Run: headless pygame with SDL's dummy video driver; simulated clock (each Clock.tick advances the game by its frame time, no real sleeping); random seed 0; keys injected as events and as key.get_pressed() state; no mouse input; restart key R tapped at the start of phases 3 and 4.
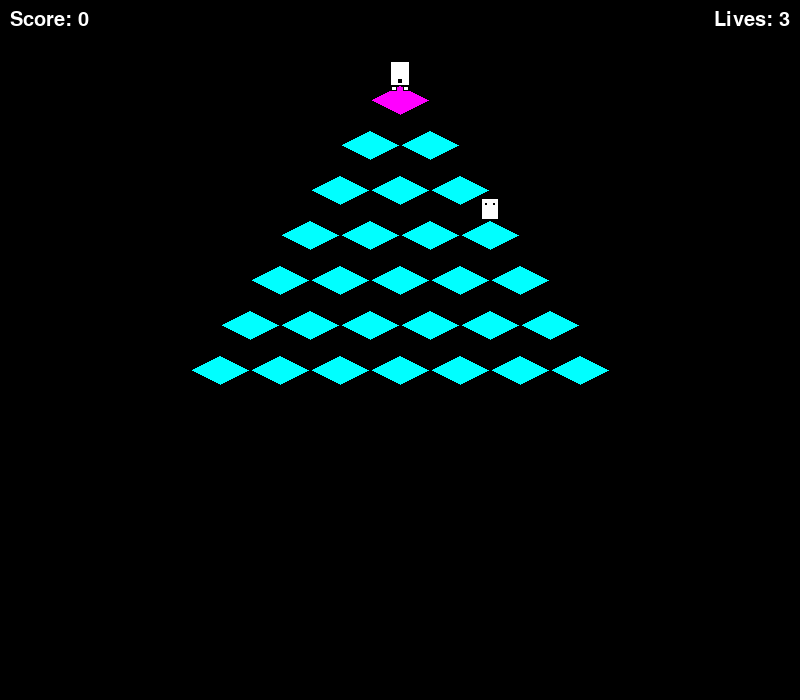
Frame 1 of 4 · flips 1–60 · no input
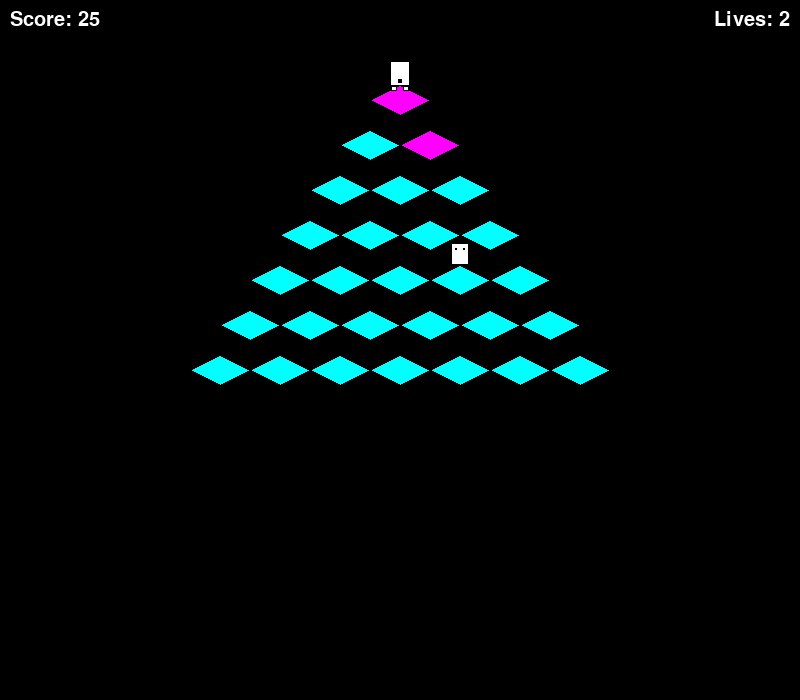
Frame 2 of 4 · flips 61–180 · tapped SPACE, RETURN · held RIGHT (→), D
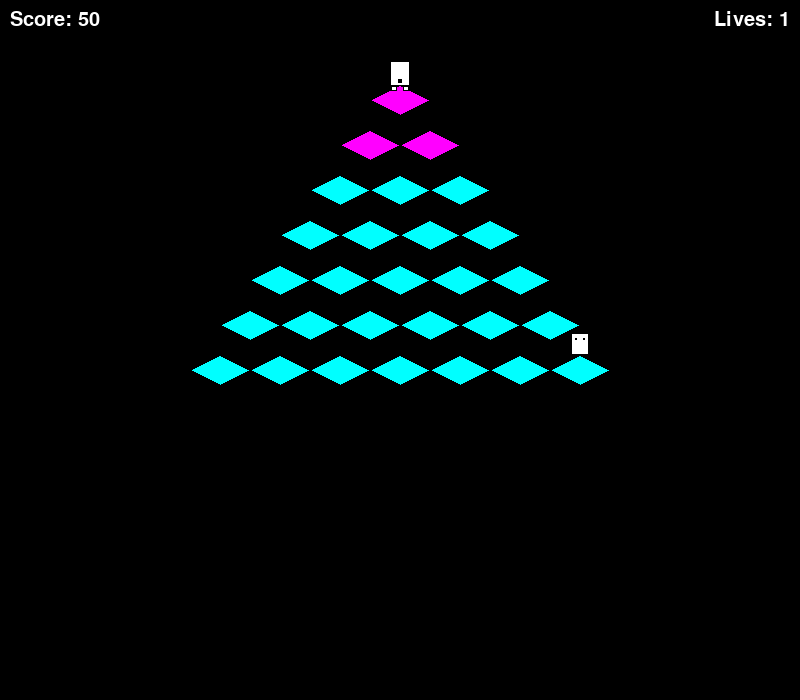
Frame 3 of 4 · flips 181–300 · tapped R · held DOWN (↓), S
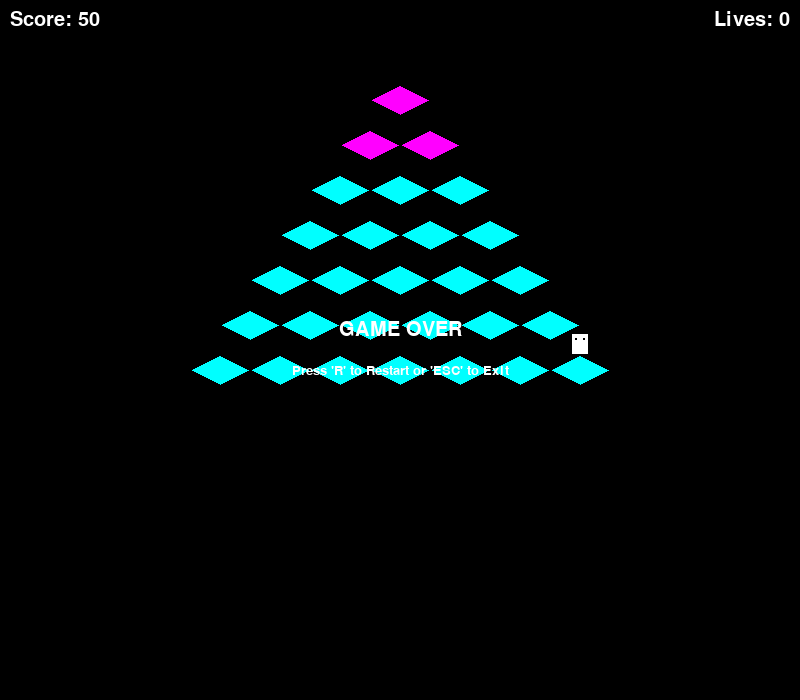
Frame 4 of 4 · flips 301–420 · tapped R · held LEFT (←), A, UP (↑), W

The pygame program that drew these frames:

# Import the pygame library
import pygame
import sys
import math
import random # Needed for enemy logic
import time # Needed for timing enemy movement

# --- Constants ---
# Screen dimensions
SCREEN_WIDTH = 800
SCREEN_HEIGHT = 700

# Colors (RGB) - CGA Palette 1 (Black, Cyan, Magenta, White)
CGA_BLACK = (0, 0, 0)
CGA_CYAN = (0, 255, 255)
CGA_MAGENTA = (255, 0, 255)
CGA_WHITE = (255, 255, 255)

# Game Colors using CGA Palette
COLOR_BACKGROUND = CGA_BLACK
COLOR_CUBE_INITIAL = CGA_CYAN
COLOR_CUBE_TARGET = CGA_MAGENTA # Target color for cubes
COLOR_PLAYER = CGA_WHITE
COLOR_TEXT = CGA_WHITE
COLOR_OUTLINE = CGA_BLACK

# Enemy Colors (Using CGA Palette)
COLOR_COILY_BALL = CGA_MAGENTA # Ball form (Kept for potential future use)
COLOR_COILY_SNAKE = CGA_WHITE  # Snake form

# Pyramid structure
PYRAMID_ROWS = 7
CUBES_PER_ROW = [i + 1 for i in range(PYRAMID_ROWS)]
TOTAL_CUBES = sum(CUBES_PER_ROW)

# Cube visual properties
CUBE_WIDTH = 60
CUBE_HEIGHT_STEP = 45
CUBE_TOP_FACE_HEIGHT = 30
CUBE_SIDE_FACE_HEIGHT = 30

# Pyramid positioning
PYRAMID_TOP_X = SCREEN_WIDTH // 2
PYRAMID_TOP_Y = 100

# Player properties
PLAYER_WIDTH = 20
PLAYER_HEIGHT = 25
PLAYER_FEET_HEIGHT = 5
PLAYER_FEET_WIDTH = 6
PLAYER_NOSE_SIZE = 4
PLAYER_START_LIVES = 3 # Define starting lives as a constant

# Enemy properties
COILY_BALL_RADIUS = 10 # Kept for potential future use
COILY_SNAKE_WIDTH = 18 # Slightly smaller than player
COILY_SNAKE_HEIGHT = 22
COILY_MOVE_INTERVAL_BALL = 700 # Kept for potential future use
COILY_MOVE_INTERVAL_SNAKE = 600 # Milliseconds between snake hops

# Game states
STATE_PLAYING = 1
STATE_GAME_OVER = 2
STATE_LEVEL_COMPLETE = 3
STATE_PLAYER_DIED = 4 # Intermediate state after collision/fall

# --- Sound Placeholders ---
# def play_sound(sound_name):
    # """Placeholder function to indicate sound playback."""
    # print(f"SOUND: Playing '{sound_name}'")
    # Add actual sound playing logic here if you have sound files

# --- Helper Functions ---
def get_cube_screen_pos(grid_row, grid_col):
    """Calculates the center screen coordinates (x, y) for a cube based on its grid position."""
    if not (0 <= grid_row < PYRAMID_ROWS and 0 <= grid_col < CUBES_PER_ROW[grid_row]):
        return None
    screen_y = PYRAMID_TOP_Y + grid_row * CUBE_HEIGHT_STEP
    row_center_offset = (grid_col - grid_row / 2.0) * CUBE_WIDTH
    screen_x = PYRAMID_TOP_X + row_center_offset
    return int(screen_x), int(screen_y)

def draw_iso_cube(surface, center_x, center_y, color):
    """Draws a simple isometric cube representation using CGA colors."""
    top_point = (center_x, center_y - CUBE_TOP_FACE_HEIGHT // 2)
    left_point = (center_x - CUBE_WIDTH // 2, center_y)
    bottom_point = (center_x, center_y + CUBE_TOP_FACE_HEIGHT // 2)
    right_point = (center_x + CUBE_WIDTH // 2, center_y)
    bottom_left = (left_point[0], left_point[1] + CUBE_SIDE_FACE_HEIGHT)
    bottom_center = (bottom_point[0], bottom_point[1] + CUBE_SIDE_FACE_HEIGHT)
    bottom_right = (right_point[0], right_point[1] + CUBE_SIDE_FACE_HEIGHT)
    side_color_left = COLOR_OUTLINE
    side_color_right = COLOR_OUTLINE
    pygame.draw.polygon(surface, color, [top_point, left_point, bottom_point, right_point])
    pygame.draw.polygon(surface, side_color_left, [left_point, bottom_point, bottom_center, bottom_left])
    pygame.draw.polygon(surface, side_color_right, [right_point, bottom_point, bottom_center, bottom_right])
    pygame.draw.polygon(surface, COLOR_OUTLINE, [top_point, left_point, bottom_point, right_point], 1)
    pygame.draw.polygon(surface, COLOR_OUTLINE, [left_point, bottom_point, bottom_center, bottom_left], 1)
    pygame.draw.polygon(surface, COLOR_OUTLINE, [right_point, bottom_point, bottom_center, bottom_right], 1)

# --- Classes ---
class Cube:
    """Represents a single cube in the pyramid."""
    def __init__(self, grid_row, grid_col, initial_color=COLOR_CUBE_INITIAL, target_color=COLOR_CUBE_TARGET):
        self.grid_row = grid_row
        self.grid_col = grid_col
        self.initial_color = initial_color
        self.target_color = target_color
        self.current_color = initial_color
        self.screen_pos = get_cube_screen_pos(grid_row, grid_col)
        self.is_target_color = False

    def change_color(self):
        """Changes the cube's color towards the target color."""
        if self.current_color == self.initial_color:
            self.current_color = self.target_color
            self.is_target_color = True
            # play_sound("change_color")
            return True
        return False

    def reset_color(self):
        """Resets the cube to its initial color."""
        self.current_color = self.initial_color
        self.is_target_color = False

    def draw(self, surface):
        """Draws the cube on the screen."""
        if self.screen_pos:
            draw_iso_cube(surface, self.screen_pos[0], self.screen_pos[1], self.current_color)

class Player:
    """Represents the player character (Q*bert)."""
    def __init__(self, start_row=0, start_col=0):
        self.start_row = start_row # Store initial position
        self.start_col = start_col
        self.grid_row = start_row
        self.grid_col = start_col
        self.update_screen_pos()
        self.color = COLOR_PLAYER
        self.lives = PLAYER_START_LIVES
        self.is_active = True # Flag to control player input/drawing during death animation

    def update_screen_pos(self):
        """Updates the player's screen position based on grid position."""
        pos = get_cube_screen_pos(self.grid_row, self.grid_col)
        if pos:
            self.screen_x = pos[0]
            self.screen_y = pos[1] - CUBE_TOP_FACE_HEIGHT // 2 - PLAYER_HEIGHT // 2
        else:
             self.screen_x = -100 # Off screen
             self.screen_y = -100
             return False
        return True

    def move(self, dr, dc):
        """Attempts to move the player by delta row (dr) and delta column (dc)."""
        if not self.is_active: return False # Don't move if inactive

        # play_sound("jump")
        new_row = self.grid_row + dr
        new_col = self.grid_col + dc

        if 0 <= new_row < PYRAMID_ROWS and 0 <= new_col < CUBES_PER_ROW[new_row]:
            self.grid_row = new_row
            self.grid_col = new_col
            if not self.update_screen_pos():
                # play_sound("fall")
                return False # Fell off (should be handled by caller)
            # play_sound("land")
            return True
        else:
            # Player attempted move off edge - this is a fall
            self.grid_row = new_row # Update position to visually fall off
            self.grid_col = new_col
            self.update_screen_pos()
            # play_sound("fall")
            return False # Failed move (fell)

    def reset_position(self):
        """Resets player to the starting cube."""
        self.grid_row = self.start_row
        self.grid_col = self.start_col
        self.update_screen_pos()
        self.is_active = True

    def reset_lives(self):
        """ Resets player lives to the starting amount. """
        self.lives = PLAYER_START_LIVES

    def die(self):
        """Handles player death."""
        self.lives -= 1
        self.is_active = False # Disable input during death pause
        # play_sound("player_die") # Specific sound for player death
        print(f"Player died! Lives left: {self.lives}")

    def draw(self, surface):
        """Draws the player as a simple blocky shape."""
        if self.screen_x > 0 and self.is_active: # Only draw if on screen and active
            body_rect = pygame.Rect(self.screen_x - PLAYER_WIDTH // 2, self.screen_y - PLAYER_HEIGHT // 2, PLAYER_WIDTH, PLAYER_HEIGHT)
            pygame.draw.rect(surface, self.color, body_rect)
            foot_y = body_rect.bottom
            foot_left_x = body_rect.centerx - PLAYER_FEET_WIDTH * 1.5
            foot_right_x = body_rect.centerx + PLAYER_FEET_WIDTH * 0.5
            foot_left_rect = pygame.Rect(foot_left_x, foot_y, PLAYER_FEET_WIDTH, PLAYER_FEET_HEIGHT)
            foot_right_rect = pygame.Rect(foot_right_x, foot_y, PLAYER_FEET_WIDTH, PLAYER_FEET_HEIGHT)
            pygame.draw.rect(surface, self.color, foot_left_rect)
            pygame.draw.rect(surface, self.color, foot_right_rect)
            nose_x = body_rect.centerx - PLAYER_NOSE_SIZE // 2
            nose_y = body_rect.centery + PLAYER_HEIGHT // 4
            nose_rect = pygame.Rect(nose_x, nose_y, PLAYER_NOSE_SIZE, PLAYER_NOSE_SIZE)
            pygame.draw.rect(surface, COLOR_BACKGROUND, nose_rect)
            pygame.draw.rect(surface, COLOR_OUTLINE, body_rect, 1)
            pygame.draw.rect(surface, COLOR_OUTLINE, foot_left_rect, 1)
            pygame.draw.rect(surface, COLOR_OUTLINE, foot_right_rect, 1)

    def get_current_cube_index(self):
         """Calculates the flat index of the cube the player is on."""
         if not self.is_active: return -1 # Don't interact if dead
         index = 0
         for r in range(self.grid_row):
             index += CUBES_PER_ROW[r]
         index += self.grid_col
         if not (0 <= self.grid_row < PYRAMID_ROWS and 0 <= self.grid_col < CUBES_PER_ROW[self.grid_row]):
             return -1
         return index

class Enemy:
    """Represents the Coily enemy."""
    def __init__(self):
        self.reset()
        self.last_move_time = pygame.time.get_ticks() # For timing movement

    def reset(self):
        """Resets Coily to the starting state (snake at bottom)."""
        self.grid_row = PYRAMID_ROWS - 1 # Start at the bottom row
        self.grid_col = random.randint(0, CUBES_PER_ROW[self.grid_row] - 1)
        self.is_snake = True # Start as a snake immediately
        self.is_active = True # Make active
        self.update_screen_pos()
        self.last_move_time = pygame.time.get_ticks() # Reset move timer
        print(f"Coily reset as snake at ({self.grid_row}, {self.grid_col})")

    def update_screen_pos(self):
        """Updates the enemy's screen position based on grid position."""
        pos = get_cube_screen_pos(self.grid_row, self.grid_col)
        if pos:
            if self.is_snake:
                self.screen_x = pos[0]
                self.screen_y = pos[1] - CUBE_TOP_FACE_HEIGHT // 2 - COILY_SNAKE_HEIGHT // 2
            else: # Ball logic
                self.screen_x = pos[0]
                self.screen_y = pos[1] - CUBE_TOP_FACE_HEIGHT // 2 - COILY_BALL_RADIUS // 2
        else:
             # Enemy fell off or invalid position
             if self.is_active:
                 print(f"Coily position invalid ({self.grid_row}, {self.grid_col}) - Deactivating")
             self.is_active = False
             self.screen_x = -100
             self.screen_y = -100
             return False
        return True

    def move(self, player_pos):
        """Moves Coily (always as snake now) based on player position."""
        if not self.is_active: return

        current_time = pygame.time.get_ticks()
        move_interval = COILY_MOVE_INTERVAL_SNAKE

        if current_time - self.last_move_time > move_interval:
            self.last_move_time = current_time

            dr, dc = 0, 0 # Delta row, delta column
            player_row, player_col = player_pos
            # play_sound("enemy_hop") # Snake hops

            # --- Determine Vertical Direction ---
            if player_row > self.grid_row: dr = 1
            elif player_row < self.grid_row: dr = -1
            else: dr = 0

            # --- Determine Horizontal Direction (dc) based on dr ---
            if dr > 0: # Moving Down
                new_row = self.grid_row + 1
                c1 = self.grid_col; c2 = self.grid_col + 1
                valid_c1 = 0 <= c1 < CUBES_PER_ROW[new_row]
                valid_c2 = 0 <= c2 < CUBES_PER_ROW[new_row]
                if valid_c1 and valid_c2:
                    proj_p_col = player_col - (player_row - new_row)
                    dist1 = abs(proj_p_col - c1); dist2 = abs(proj_p_col - c2)
                    if dist1 < dist2: dc = 0
                    elif dist2 < dist1: dc = 1
                    else: dc = random.choice([0, 1])
                elif valid_c1: dc = 0
                elif valid_c2: dc = 1
                else: dr, dc = 0, 0
            elif dr < 0: # Moving Up
                new_row = self.grid_row - 1
                c1 = self.grid_col - 1; c2 = self.grid_col
                valid_c1 = 0 <= new_row < PYRAMID_ROWS and 0 <= c1 < CUBES_PER_ROW[new_row] # Check row validity too
                valid_c2 = 0 <= new_row < PYRAMID_ROWS and 0 <= c2 < CUBES_PER_ROW[new_row] # Check row validity too
                if valid_c1 and valid_c2:
                    proj_p_col = player_col - (player_row - new_row)
                    dist1 = abs(proj_p_col - c1); dist2 = abs(proj_p_col - c2)
                    if dist1 < dist2: dc = -1
                    elif dist2 < dist1: dc = 0
                    else: dc = random.choice([-1, 0])
                elif valid_c1: dc = -1
                elif valid_c2: dc = 0
                else: dr, dc = 0, 0
            else: # dr == 0 (Same Row)
                if player_col > self.grid_col: # Player is right
                    if abs((player_row - (self.grid_row + 1))) <= abs((player_row - (self.grid_row - 1))): dr, dc = 1, 1
                    else: dr, dc = -1, 0
                elif player_col < self.grid_col: # Player is left
                    if abs((player_row - (self.grid_row + 1))) <= abs((player_row - (self.grid_row - 1))): dr, dc = 1, 0
                    else: dr, dc = -1, -1
                else: dr, dc = 0, 0 # Same cube

            # --- Execute Move ---
            final_new_row = self.grid_row + dr
            final_new_col = self.grid_col + dc

            if 0 <= final_new_row < PYRAMID_ROWS and 0 <= final_new_col < CUBES_PER_ROW[final_new_row]:
                self.grid_row = final_new_row
                self.grid_col = final_new_col
                self.update_screen_pos()
            else:
                if self.is_active:
                    print(f"Coily attempted invalid move from ({self.grid_row},{self.grid_col}) to ({final_new_row},{final_new_col}). Deactivating.")
                self.is_active = False
                self.screen_x = -100

    def draw(self, surface):
        """Draws Coily (should always be snake in this version)."""
        if self.screen_x > 0 and self.is_active:
            if self.is_snake:
                body_rect = pygame.Rect(self.screen_x - COILY_SNAKE_WIDTH // 2, self.screen_y - COILY_SNAKE_HEIGHT // 2, COILY_SNAKE_WIDTH, COILY_SNAKE_HEIGHT)
                pygame.draw.rect(surface, COLOR_COILY_SNAKE, body_rect)
                pygame.draw.rect(surface, COLOR_OUTLINE, body_rect, 1)
                eye_size = 2
                eye_y = body_rect.centery - COILY_SNAKE_HEIGHT // 4
                eye_left_x = body_rect.centerx - COILY_SNAKE_WIDTH // 4
                eye_right_x = body_rect.centerx + COILY_SNAKE_WIDTH // 4
                pygame.draw.rect(surface, COLOR_BACKGROUND, (eye_left_x - eye_size//2, eye_y - eye_size//2, eye_size, eye_size))
                pygame.draw.rect(surface, COLOR_BACKGROUND, (eye_right_x - eye_size//2, eye_y - eye_size//2, eye_size, eye_size))

# --- Game Reset Function ---
def reset_game():
    """Resets the game state for a new game."""
    global score, game_state, player, coily, pyramid_cubes
    print("Resetting game...")
    score = 0
    player.reset_lives()
    player.reset_position()
    coily.reset()

    # Reset all cubes to initial color
    for cube in pyramid_cubes:
        cube.reset_color()

    # Recolor the starting cube for the player
    start_cube_index = player.get_current_cube_index()
    if 0 <= start_cube_index < len(pyramid_cubes):
        pyramid_cubes[start_cube_index].change_color() # Initial color change doesn't score

    game_state = STATE_PLAYING


# --- Game Setup ---
pygame.init()
# pygame.mixer.init() # ALSA error
pygame.font.init()

screen = pygame.display.set_mode((SCREEN_WIDTH, SCREEN_HEIGHT))
pygame.display.set_caption("Q*bert Clone - Restart/Exit Added") # Updated caption
clock = pygame.time.Clock()

# Load Fonts
try:
    game_font = pygame.font.SysFont('Consolas', 30)
    small_font = pygame.font.SysFont('Consolas', 20) # Smaller font for prompts
except pygame.error:
    game_font = pygame.font.Font(None, 35) # Fallback
    small_font = pygame.font.Font(None, 25) # Fallback

# --- Game Objects ---
pyramid_cubes = []
for r in range(PYRAMID_ROWS):
    for c in range(CUBES_PER_ROW[r]):
        pyramid_cubes.append(Cube(r, c))

player = Player(0, 0)
coily = Enemy()

# Initial game state setup
score = 0
game_state = STATE_PLAYING
player_death_timer = 0
PLAYER_DEATH_PAUSE = 1500

# Initial player landing color change
start_cube_index = player.get_current_cube_index()
if 0 <= start_cube_index < len(pyramid_cubes):
    pyramid_cubes[start_cube_index].change_color()

running = True

# --- Main Game Loop ---
while running:
    current_time_ticks = pygame.time.get_ticks()

    # --- Event Handling ---
    for event in pygame.event.get():
        if event.type == pygame.QUIT:
            running = False # Allow closing window
        if event.type == pygame.KEYDOWN:
            # --- Global Key Checks (Exit) ---
            if event.key == pygame.K_ESCAPE:
                running = False # Exit game immediately

            # --- Game Over State Key Checks (Restart) ---
            elif game_state == STATE_GAME_OVER:
                if event.key == pygame.K_r:
                    reset_game() # Call the reset function

            # --- Playing State Key Checks (Movement) ---
            elif game_state == STATE_PLAYING and player.is_active:
                moved = False
                fell = False

                if event.key == pygame.K_LEFT: moved = player.move(-1, -1) # Up-Left
                elif event.key == pygame.K_UP: moved = player.move(-1, 0)  # Up-Right
                elif event.key == pygame.K_DOWN: moved = player.move(1, 0)   # Down-Left
                elif event.key == pygame.K_RIGHT: moved = player.move(1, 1)   # Down-Right

                if player.screen_x < 0: fell = True

                if fell:
                    player.die()
                    game_state = STATE_PLAYER_DIED
                    player_death_timer = current_time_ticks
                elif moved:
                    current_cube_index = player.get_current_cube_index()
                    if 0 <= current_cube_index < len(pyramid_cubes):
                        landed_cube = pyramid_cubes[current_cube_index]
                        if landed_cube.change_color():
                            score += 25
                            all_cubes_target = all(c.is_target_color for c in pyramid_cubes)
                            if all_cubes_target:
                                game_state = STATE_LEVEL_COMPLETE
                                score += 1000
                                # play_sound("level_complete")
                                coily.is_active = False
                    else:
                        print(f"Error: Moved successfully but landed on invalid index: {current_cube_index}")
                        player.die()
                        game_state = STATE_PLAYER_DIED
                        player_death_timer = current_time_ticks

    # --- Game Logic Update ---
    if game_state == STATE_PLAYER_DIED:
        if current_time_ticks - player_death_timer > PLAYER_DEATH_PAUSE:
            if player.lives <= 0:
                game_state = STATE_GAME_OVER
                # play_sound("game_over")
            else:
                player.reset_position()
                coily.reset()
                start_cube_index = player.get_current_cube_index()
                if 0 <= start_cube_index < len(pyramid_cubes):
                    if not pyramid_cubes[start_cube_index].is_target_color:
                        pyramid_cubes[start_cube_index].change_color()
                game_state = STATE_PLAYING

    if game_state == STATE_PLAYING:
        if coily.is_active:
            coily.move((player.grid_row, player.grid_col))
            if player.is_active and coily.is_active and \
               player.grid_row == coily.grid_row and \
               player.grid_col == coily.grid_col:
                print("Collision with Coily!")
                player.die()
                game_state = STATE_PLAYER_DIED
                player_death_timer = current_time_ticks

    # --- Drawing ---
    screen.fill(COLOR_BACKGROUND)
    for cube in pyramid_cubes: cube.draw(screen)
    coily.draw(screen)
    player.draw(screen)

    score_text = game_font.render(f"Score: {score}", True, COLOR_TEXT)
    lives_text = game_font.render(f"Lives: {player.lives}", True, COLOR_TEXT)
    screen.blit(score_text, (10, 10))
    screen.blit(lives_text, (SCREEN_WIDTH - lives_text.get_width() - 10, 10))

    # --- Draw Game State Messages ---
    if game_state == STATE_GAME_OVER:
        # Game Over Text
        go_text = game_font.render("GAME OVER", True, COLOR_PLAYER)
        go_rect = go_text.get_rect(center=(SCREEN_WIDTH // 2, SCREEN_HEIGHT // 2 - 20)) # Move up slightly
        screen.blit(go_text, go_rect)
        # Restart/Exit Prompt Text
        prompt_text = small_font.render("Press 'R' to Restart or 'ESC' to Exit", True, COLOR_TEXT)
        prompt_rect = prompt_text.get_rect(center=(SCREEN_WIDTH // 2, SCREEN_HEIGHT // 2 + 20)) # Position below GAME OVER
        screen.blit(prompt_text, prompt_rect)

    elif game_state == STATE_LEVEL_COMPLETE:
        lc_text = game_font.render("LEVEL COMPLETE!", True, COLOR_CUBE_TARGET)
        lc_rect = lc_text.get_rect(center=(SCREEN_WIDTH // 2, SCREEN_HEIGHT // 2))
        screen.blit(lc_text, lc_rect)
        # Add logic here later to proceed to the next level after a pause

    pygame.display.flip()
    clock.tick(30)

# --- Cleanup ---
pygame.quit()
sys.exit()
